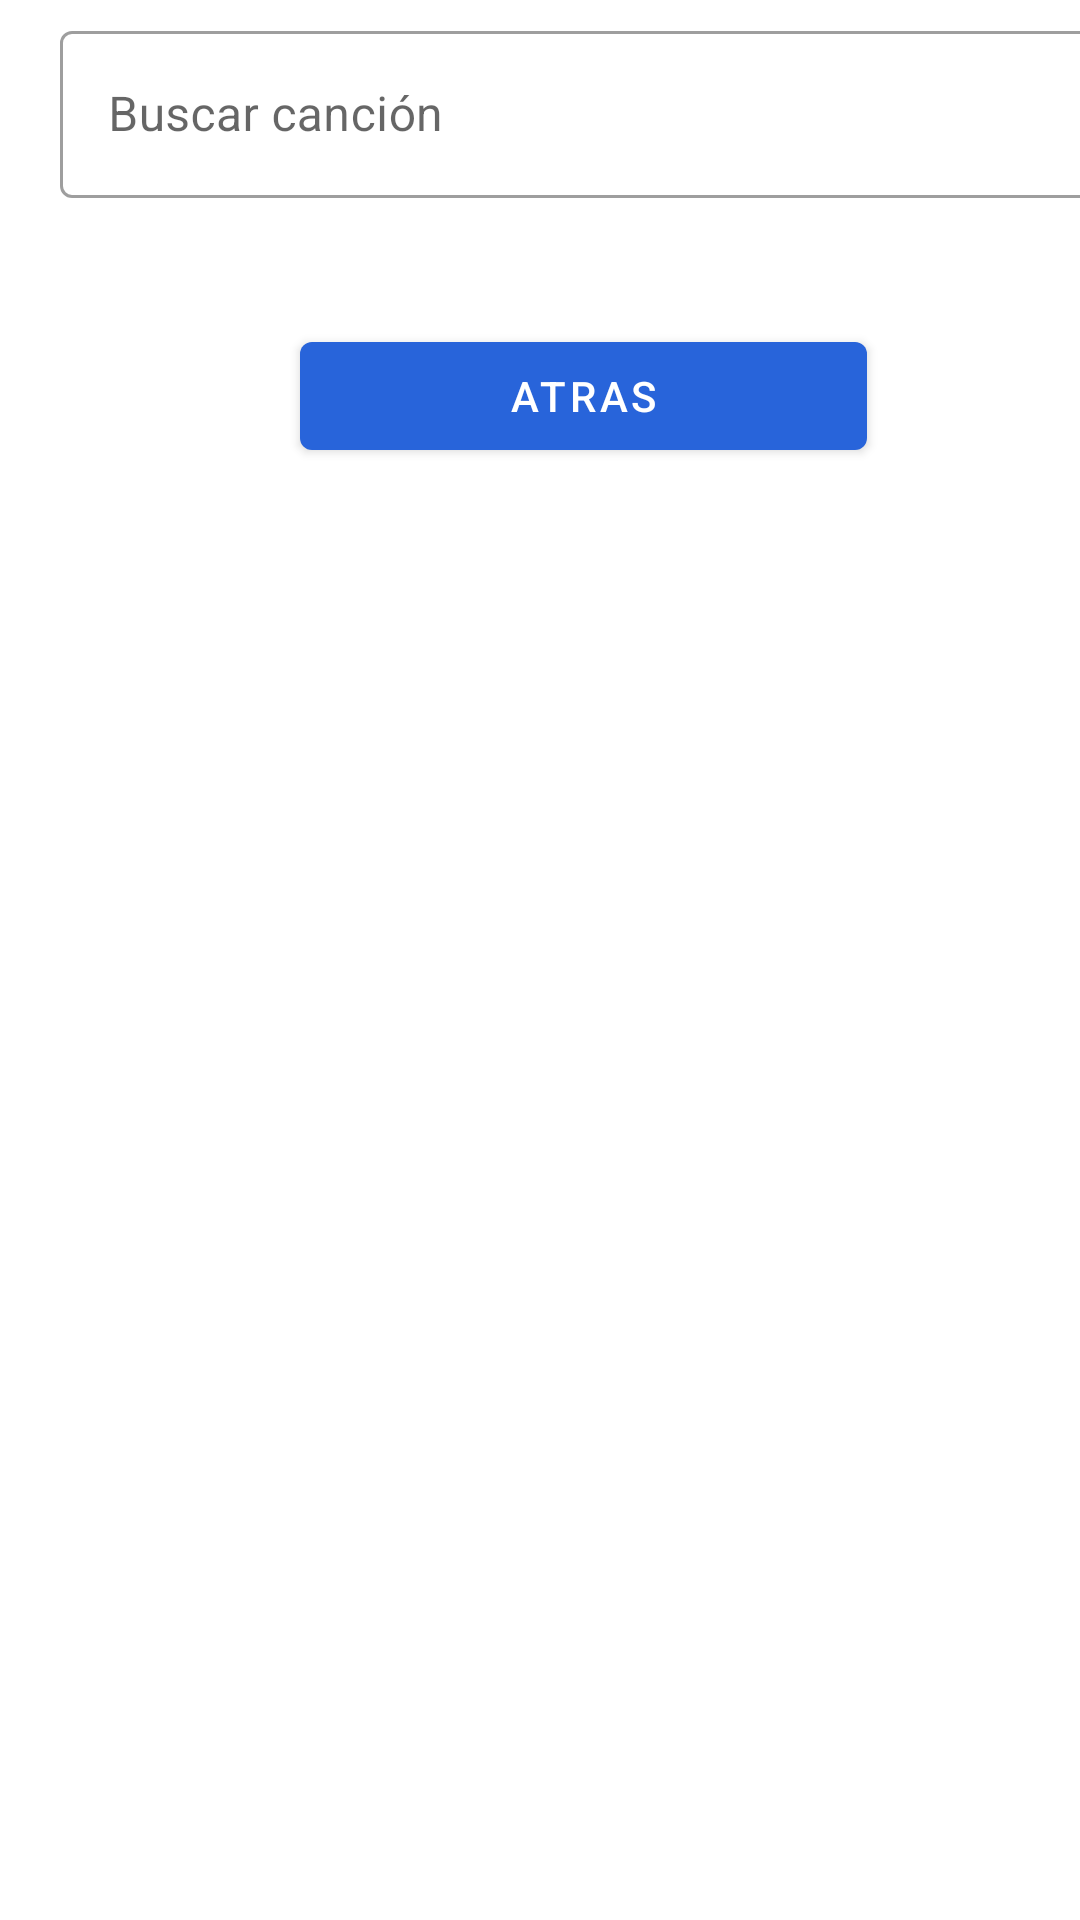

Write the Android layout XML for this screen, with the resource values it uses.
<!-- AndroidManifest.xml: application theme Theme.Alarm -->
<!-- res/layout/fragment_fragment_search_song.xml -->
<?xml version="1.0" encoding="utf-8"?>
<FrameLayout xmlns:android="http://schemas.android.com/apk/res/android"
    xmlns:tools="http://schemas.android.com/tools"
    android:layout_width="match_parent"
    android:layout_height="match_parent"
    xmlns:app="http://schemas.android.com/apk/res-auto"
    tools:context=".FragmentSearchSong">

    <androidx.constraintlayout.widget.ConstraintLayout
        android:layout_width="match_parent"
        android:layout_height="match_parent">

        <LinearLayout
            android:layout_width="409dp"
            android:layout_height="729dp"
            android:orientation="vertical"
            tools:layout_editor_absoluteX="1dp"
            tools:layout_editor_absoluteY="1dp">

            <com.google.android.material.textfield.TextInputLayout
                android:id="@+id/textSearchSong"
                style="@style/Widget.MaterialComponents.TextInputLayout.OutlinedBox"
                android:layout_width="match_parent"
                android:layout_height="63dp"
                android:layout_marginLeft="20dp"
                android:layout_marginTop="5dp"
                android:layout_marginRight="40dp"
                android:hint="Buscar canción"
                app:endIconMode="clear_text"
                app:startIconDrawable="@drawable/ic_baseline_search_24">

                <com.google.android.material.textfield.TextInputEditText
                    android:id="@+id/searchEditSearchSong"
                    android:layout_width="match_parent"
                    android:layout_height="wrap_content" />

            </com.google.android.material.textfield.TextInputLayout>

            <Button
                android:id="@+id/button4"
                android:layout_width="match_parent"
                android:layout_height="wrap_content"
                android:layout_marginTop="40dp"
                android:layout_marginLeft="100dp"
                android:layout_marginRight="120dp"
                android:text="Atras" />

            




        </LinearLayout>
    </androidx.constraintlayout.widget.ConstraintLayout>
</FrameLayout>
<!-- res/layout/fragment_song_list.xml (included above) -->
<?xml version="1.0" encoding="utf-8"?>
<FrameLayout xmlns:android="http://schemas.android.com/apk/res/android"
    xmlns:app="http://schemas.android.com/apk/res-auto"
    xmlns:tools="http://schemas.android.com/tools"
    android:layout_width="match_parent"
    android:layout_height="match_parent"
    tools:context=".FragmentSongList">


    <androidx.constraintlayout.widget.ConstraintLayout
        android:layout_width="393dp"
        android:layout_height="wrap_content">

        <ImageView
            android:id="@+id/imageView"
            android:layout_width="wrap_content"
            android:layout_height="wrap_content"
            tools:layout_editor_absoluteX="4dp"
            tools:layout_editor_absoluteY="4dp"
            tools:src="@tools:sample/avatars" />

        <TextView
            android:id="@+id/textView3"
            android:layout_width="wrap_content"
            android:layout_height="wrap_content"
            android:text="La fama"
            android:textColor="#121212"
            tools:layout_editor_absoluteX="145dp"
            tools:layout_editor_absoluteY="63dp" />

        <TextView
            android:id="@+id/textView8"
            android:layout_width="wrap_content"
            android:layout_height="wrap_content"
            android:text="La fama"
            android:textColor="#121212"
            tools:layout_editor_absoluteX="145dp"
            tools:layout_editor_absoluteY="200dp" />

        <TextView
            android:id="@+id/textView10"
            android:layout_width="wrap_content"
            android:layout_height="wrap_content"
            android:text="La fama"
            android:textColor="#121212"
            tools:layout_editor_absoluteX="145dp"
            tools:layout_editor_absoluteY="339dp" />

        <TextView
            android:id="@+id/textView7"
            android:layout_width="wrap_content"
            android:layout_height="wrap_content"
            android:text="Play"
            tools:layout_editor_absoluteX="290dp"
            tools:layout_editor_absoluteY="63dp" />

        <TextView
            android:id="@+id/textView9"
            android:layout_width="wrap_content"
            android:layout_height="wrap_content"
            android:text="Play"
            tools:layout_editor_absoluteX="290dp"
            tools:layout_editor_absoluteY="200dp" />

        <TextView
            android:id="@+id/textView11"
            android:layout_width="wrap_content"
            android:layout_height="wrap_content"
            android:text="Play"
            tools:layout_editor_absoluteX="290dp"
            tools:layout_editor_absoluteY="339dp" />

        <ImageView
            android:id="@+id/imageView2"
            android:layout_width="wrap_content"
            android:layout_height="wrap_content"
            tools:layout_editor_absoluteX="6dp"
            tools:layout_editor_absoluteY="148dp"
            tools:src="@tools:sample/avatars" />

        <ImageView
            android:id="@+id/imageView3"
            android:layout_width="wrap_content"
            android:layout_height="wrap_content"
            tools:layout_editor_absoluteX="6dp"
            tools:layout_editor_absoluteY="289dp"
            tools:src="@tools:sample/avatars" />
    </androidx.constraintlayout.widget.ConstraintLayout>
</FrameLayout>
<!-- resources referenced by this layout -->
<resources>
  <style name="Theme.Alarm" parent="Theme.MaterialComponents.DayNight.DarkActionBar">
          
          <item name="colorPrimary">@color/purple_500</item>
          <item name="colorPrimaryVariant">@color/purple_700</item>
          <item name="colorOnPrimary">@color/white</item>
          
          <item name="colorSecondary">@color/teal_200</item>
          <item name="colorSecondaryVariant">@color/teal_700</item>
          <item name="colorOnSecondary">@color/black</item>
          
          <item name="android:statusBarColor">?attr/colorPrimaryVariant</item>
          
      </style>
  <color name="purple_500">#2864DA</color>
  <color name="purple_700">#FF3700B3</color>
  <color name="white">#FFFFFFFF</color>
  <color name="teal_200">#2864DA</color>
  <color name="teal_700">#FF018786</color>
  <color name="black">#FF000000</color>
</resources>
